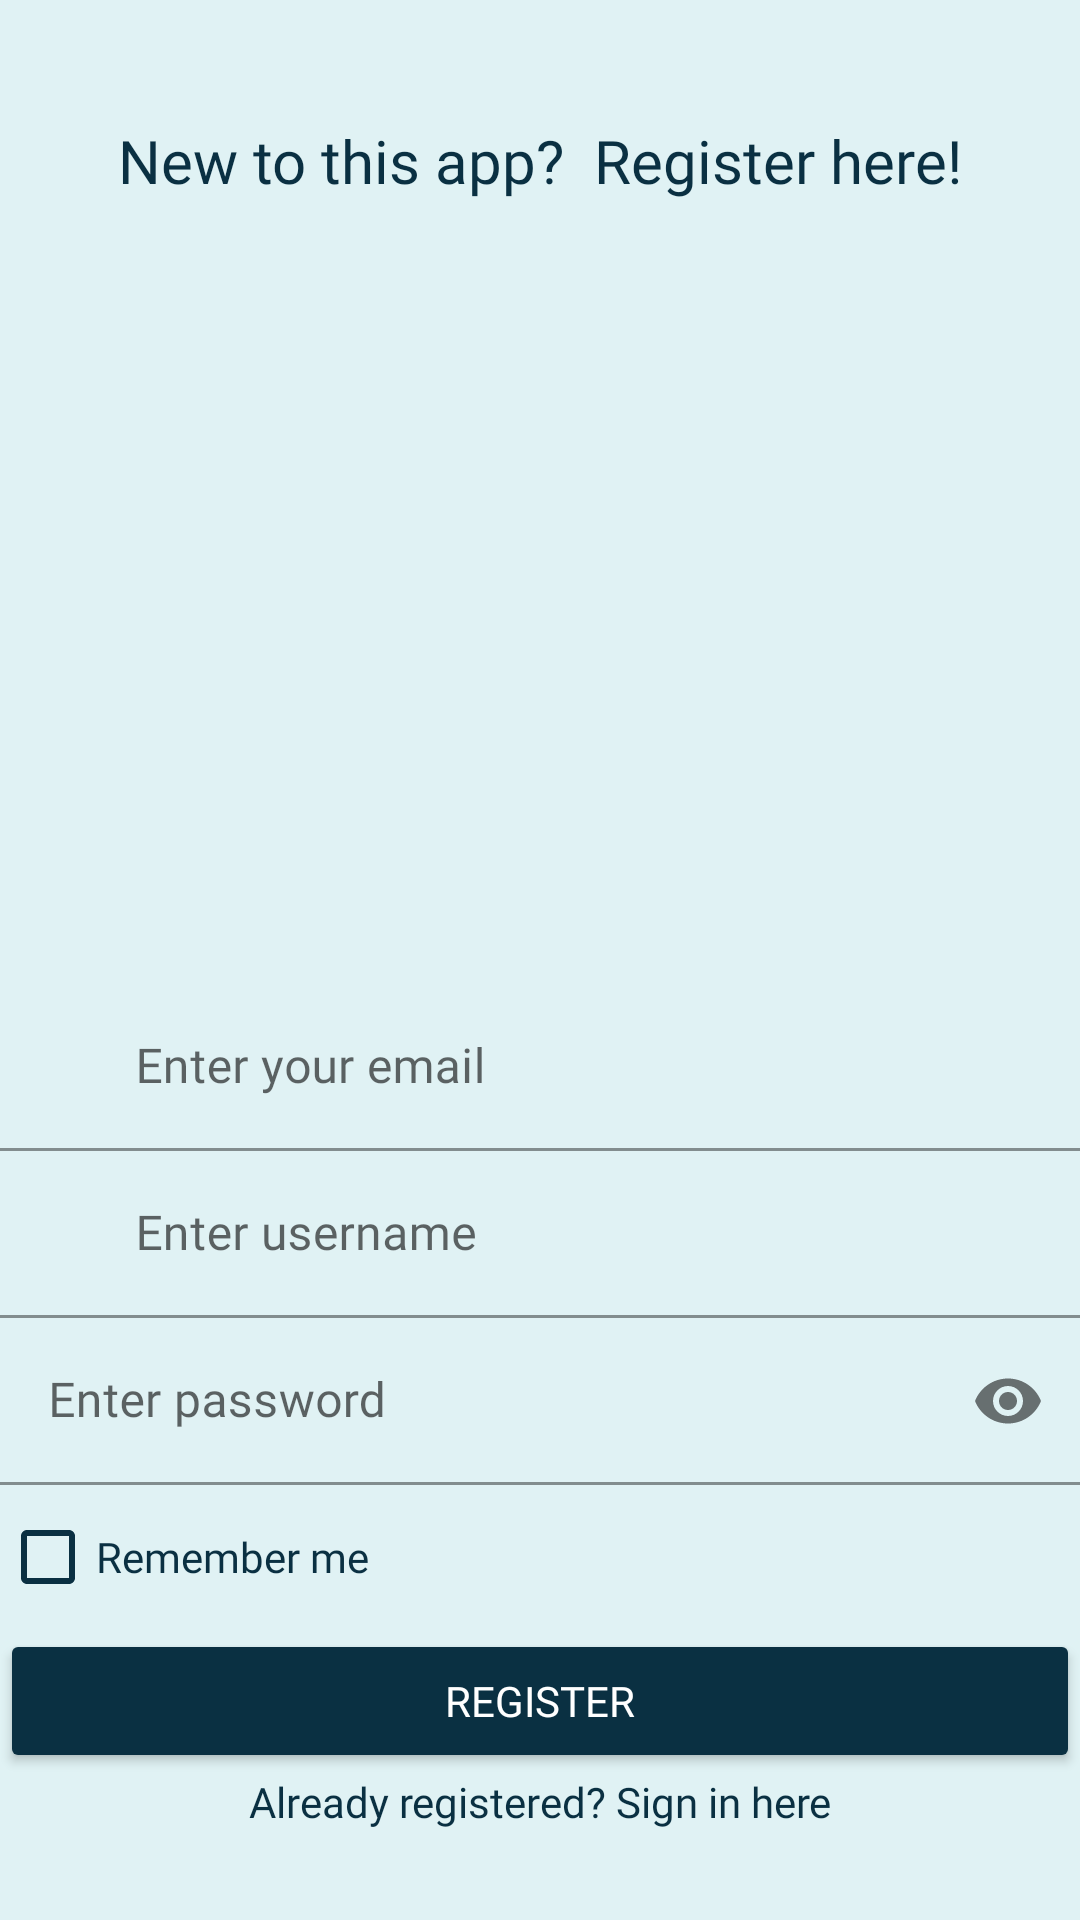

Android layout source for this screen:
<!-- AndroidManifest.xml: application theme Theme.FruitNinja -->
<!-- res/layout/activity_register.xml -->
<?xml version="1.0" encoding="utf-8"?>
<RelativeLayout xmlns:android="http://schemas.android.com/apk/res/android"
    xmlns:app="http://schemas.android.com/apk/res-auto"
    xmlns:tools="http://schemas.android.com/tools"
    android:layout_width="match_parent"
    android:layout_height="match_parent"
    android:background="#E0F2F4"
    tools:context=".registerActivity">

    <TextView
        android:id="@+id/tvRegister"
        android:layout_width="wrap_content"
        android:layout_height="wrap_content"
        android:text="New to this app?  Register here!"
        android:fontFamily="@font/aclonica"
        android:textSize="20dp"
        android:textColor="#0A3042"
        android:layout_centerHorizontal="true"
        android:layout_marginTop="40dp"
        />

    <LinearLayout
        android:layout_width="400dp"
        android:layout_height="wrap_content"
        android:layout_centerHorizontal="true"
        android:layout_alignParentBottom="true"
        android:layout_marginBottom="30dp"
        android:orientation="vertical">

        <com.google.android.material.textfield.TextInputLayout
            android:layout_width="match_parent"
            android:layout_height="wrap_content"
            app:hintTextColor="#94000000"
            app:boxStrokeColor="#94000000"
            android:background="#E0F2F4"
            >
            <com.google.android.material.textfield.TextInputEditText
                android:id="@+id/etEmail"
                android:layout_width="match_parent"
                android:layout_height="wrap_content"
                android:textColorHint="#94000000"
                android:fontFamily="@font/aclonica"
                app:boxStrokeColor="#94000000"
                android:textCursorDrawable="@drawable/color_cursor"
                android:background="#E0F2F4"
                android:hint="       Enter your email" />
        </com.google.android.material.textfield.TextInputLayout>

        <com.google.android.material.textfield.TextInputLayout
            android:layout_width="match_parent"
            android:layout_height="wrap_content"
            app:hintTextColor="#94000000"
            app:boxStrokeColor="#94000000"
            android:background="#E0F2F4"
            >
            <com.google.android.material.textfield.TextInputEditText
                android:id="@+id/etUsername"
                android:layout_width="match_parent"
                android:layout_height="wrap_content"
                android:textColorHint="#94000000"
                android:fontFamily="@font/aclonica"
                app:boxStrokeColor="#94000000"
                android:textCursorDrawable="@drawable/color_cursor"
                android:background="#E0F2F4"
                android:hint="       Enter username" />
        </com.google.android.material.textfield.TextInputLayout>

        <com.google.android.material.textfield.TextInputLayout
            android:layout_width="match_parent"
            android:layout_height="wrap_content"
            app:passwordToggleEnabled="true"
            app:hintTextColor="#94000000"
            app:boxStrokeColor="#94000000"
            android:background="#E0F2F4"
            >
            <com.google.android.material.textfield.TextInputEditText
                android:id="@+id/etPassword"
                android:layout_width="match_parent"
                android:layout_height="match_parent"
                android:inputType="textPassword"
                android:fontFamily="@font/aclonica"
                android:hint="Enter password"
                android:textColor="#0A3042"
                android:textCursorDrawable="@drawable/color_cursor"
                android:background="#E0F2F4"/>

            <RelativeLayout
                android:layout_width="wrap_content"
                android:layout_height="wrap_content">

                <CheckBox
                    android:id="@+id/checkbox"
                    android:layout_width="wrap_content"
                    android:layout_height="wrap_content"
                    android:fontFamily="@font/aclonica"
                    android:text="Remember me"
                    android:textColor="#0A3042"
                    android:buttonTint="#0A3042"
                    android:layout_alignParentLeft="true"
                    />
            </RelativeLayout>
        </com.google.android.material.textfield.TextInputLayout>

        <Button
            android:id="@+id/btnRegister"
            android:layout_width="match_parent"
            android:layout_height="wrap_content"
            android:layout_centerHorizontal="true"
            android:backgroundTint="#0A3042"
            android:textColor="#ffffff"
            android:fontFamily="@font/aclonica"
            android:text="register" />

        <TextView
            android:id="@+id/tvSignIn"
            android:layout_width="match_parent"
            android:layout_height="wrap_content"
            android:text="Already registered? Sign in here"
            android:textAlignment="center"
            android:textColor="#0A3042"
            android:fontFamily="@font/aclonica"
            android:layout_centerHorizontal="true"
            />

    </LinearLayout>

</RelativeLayout>
<!-- resources referenced by this layout -->
<resources>
  <!-- drawable color_cursor (drawable) -->
  <?xml version="1.0" encoding="utf-8"?>
  <shape xmlns:android="http://schemas.android.com/apk/res/android">
      <size android:width="1dp"/>
      <solid android:color="#94000000"/>
  </shape>
  <style name="Theme.FruitNinja" parent="Theme.MaterialComponents.DayNight.NoActionBar">
          
          <item name="colorPrimary">@color/purple_500</item>
          <item name="colorPrimaryVariant">@color/purple_700</item>
          <item name="colorOnPrimary">@color/white</item>
          
          <item name="colorSecondary">@color/teal_200</item>
          <item name="colorSecondaryVariant">@color/teal_700</item>
          <item name="colorOnSecondary">@color/black</item>
          
          <item name="android:statusBarColor" tools:targetApi="l">?attr/colorPrimaryVariant</item>
          
          <item name="android:statusBarColor" tools:ignore="DuplicateDefinition">#000000</item>
      </style>
  <!-- not gathered from this repository: default colours our renderer supplied (Android Studio template values) -->
  <color name="purple_500">#FF6200EE</color>
  <color name="purple_700">#FF3700B3</color>
  <color name="teal_200">#FF03DAC5</color>
  <color name="teal_700">#FF018786</color>
  <color name="black">#FF000000</color>
  <color name="white">#FFFFFFFF</color>
</resources>
